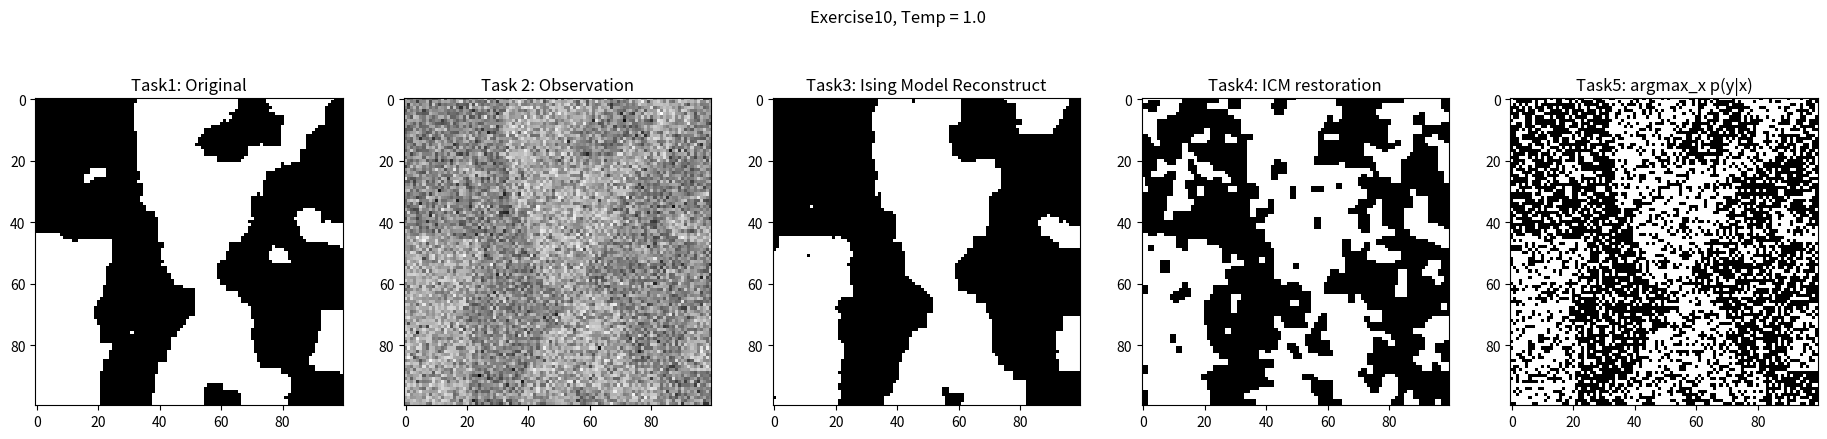
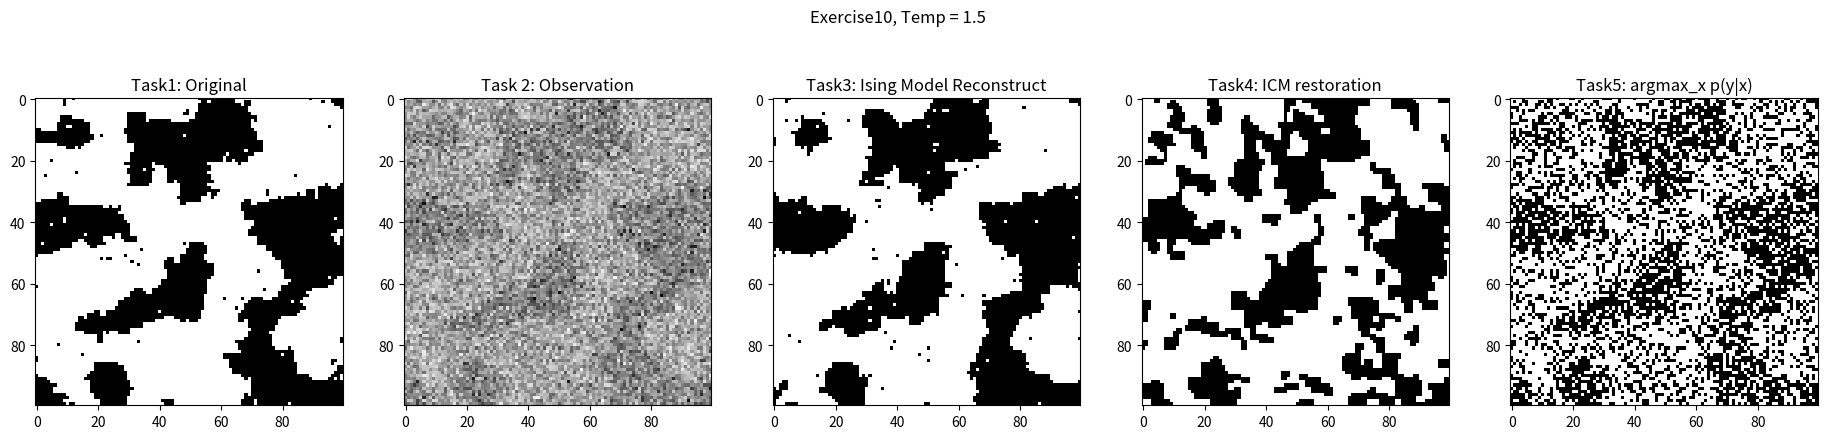
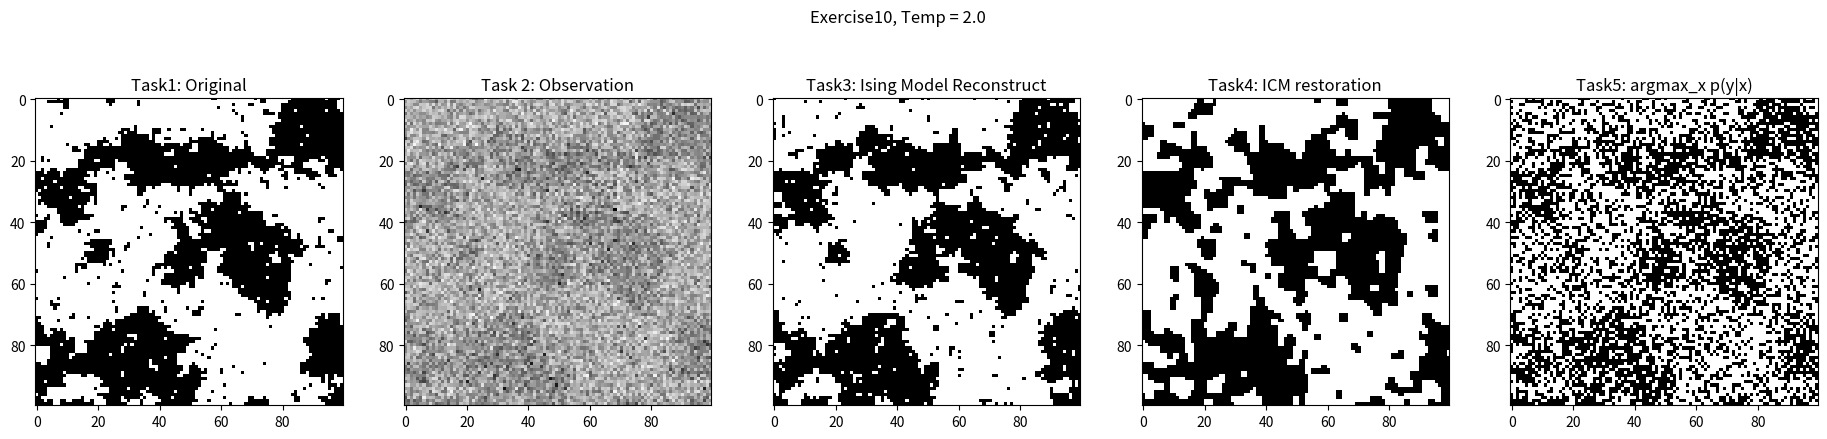

Python code for these plots, in order:
# -*- coding: utf-8 -*-
"""GMDL01.ipynb

Automatically generated by Colaboratory.

Original file is located at
    https://colab.research.google.com/<link-removed>
"""

import numpy as np
import matplotlib.pyplot as plt

#Create a random matrix with a frame of 0 (natural number).
def CreateRandomMatrix():
    x = np.random.randint(low=0, high=2,size=(102,102))*2-1
    x[0] = x[0]*0
    x.T[0] = x.T[0]*0
    x.T[101] = x.T[101]*0
    x[101] = x[101]*0
    return x

#Create a random matrix to simulate random Gaussian noise.
def AddNoise(picture, axs):
    eta = 2*np.random.standard_normal((102,102))
    #Combine the matrix together to get a noisy picture.
    NoisyPic = picture + eta
    return NoisyPic

#Help function that calculates the Ising model fraction needed.
def CalculateFrac(sum, picture ,i ,j):
    frac1 = np.exp( sum - (1/8)*(picture[i,j]-1)**2)
    frac2 = np.exp(-sum - (1/8)*(picture[i,j]+1)**2)
    return frac1, frac2

#Create a random picture that fits the given temperature.
def CreatePicture(temp):
    pic = CreateRandomMatrix()
    for k in range(50):
        for i in range(1,101):
            for j in range(1,101):
                sum = (pic[i-1][j] + pic[i+1][j] + pic[i][j-1] + pic[i][j+1])/temp
                normalizer = np.exp(sum)+np.exp(-sum)
                theta = np.exp(sum)/normalizer
                pic[i][j] = int(np.random.rand()<theta)*2-1
    return pic

#Using the Ising model to create a possible picture from the posterior (noisy picture).
def IsingModel(picture, temp, axs):
    #Create a random matrix that the ising model will work on.
    ReconIsing = CreateRandomMatrix()
    for k in range(50):
        for i in range(1,101):
            for j in range(1,101):
                sum = (ReconIsing[i-1][j] + ReconIsing[i+1][j] + ReconIsing[i][j-1] + ReconIsing[i][j+1])/temp
                frac1 ,frac2 = CalculateFrac(sum,picture,i,j)
                normalizer = frac1+frac2
                #Calculating the relative proportion between the colors.
                theta = frac1/normalizer
                #For each pixel, calculate the probability of it being white or black.
                ReconIsing[i][j] = int(np.random.rand()<theta)*2-1
    return ReconIsing

#Iterated Conditional Modes
def ICM_Reconstruct(picture, temp, axs):
    ICM = CreateRandomMatrix()
    for k in range(30):
        for i in range(1,101):
            for j in range(1,101):
                sum=(ICM[i-1][j] + ICM[i+1][j] + ICM[i][j-1] + ICM[i][j+1])/temp
                frac1 , frac2 = CalculateFrac(sum,picture,i,j)
                #Same as the Ising model just not using the random factor, using max instead.
                ICM[i][j] = int(frac1>frac2)*2-1
    return ICM

#Sign checking, meaning determining the closest color and selecting it.
def ArgMax_Reconstruct(picture, axs):
    sign = np.zeros((102,102))
    sign[picture > 0] = 1
    sign[sign != 1] = -1
    return sign

temps = np.array([1,1.5,2])
#Run all models and see how they work with different temperatures.
for temp in temps:
    fig, axs = plt.subplots(1,5)
    fig.suptitle('Exercise10, Temp = '+ str(temp))
    #
    pic = CreatePicture(temp)
    axs[0].imshow(pic[1:101,1:101], vmin=-1,cmap="Greys", vmax=+1 , interpolation="None")
    axs[0].set_title('Task1: Original')
    #
    NoisyPic = AddNoise(pic, axs)
    axs[1].imshow(NoisyPic[1:101,1:101], cmap="Greys" , interpolation="None")
    axs[1].set_title('Task 2: Observation')
    #
    ReconIsing = IsingModel(NoisyPic, temp, axs)
    axs[2].imshow(ReconIsing[1:101,1:101], vmin=-1,cmap="Greys", vmax=+1 , interpolation="None")
    axs[2].set_title('Task3: Ising Model Reconstruct')
    #
    ICM = ICM_Reconstruct(NoisyPic, temp, axs)
    axs[3].imshow(ICM[1:101,1:101], vmin=-1,cmap="Greys", vmax=+1 , interpolation="None")
    axs[3].set_title('Task4: ICM restoration')
    #
    arg = ArgMax_Reconstruct(NoisyPic, axs)
    axs[4].imshow(arg[1:101,1:101], vmin=-1,cmap="Greys", vmax=+1 , interpolation="None")
    axs[4].set_title('Task5: argmax_x p(y|x)')

    fig.set_size_inches(23, 5)
    plt.show()
